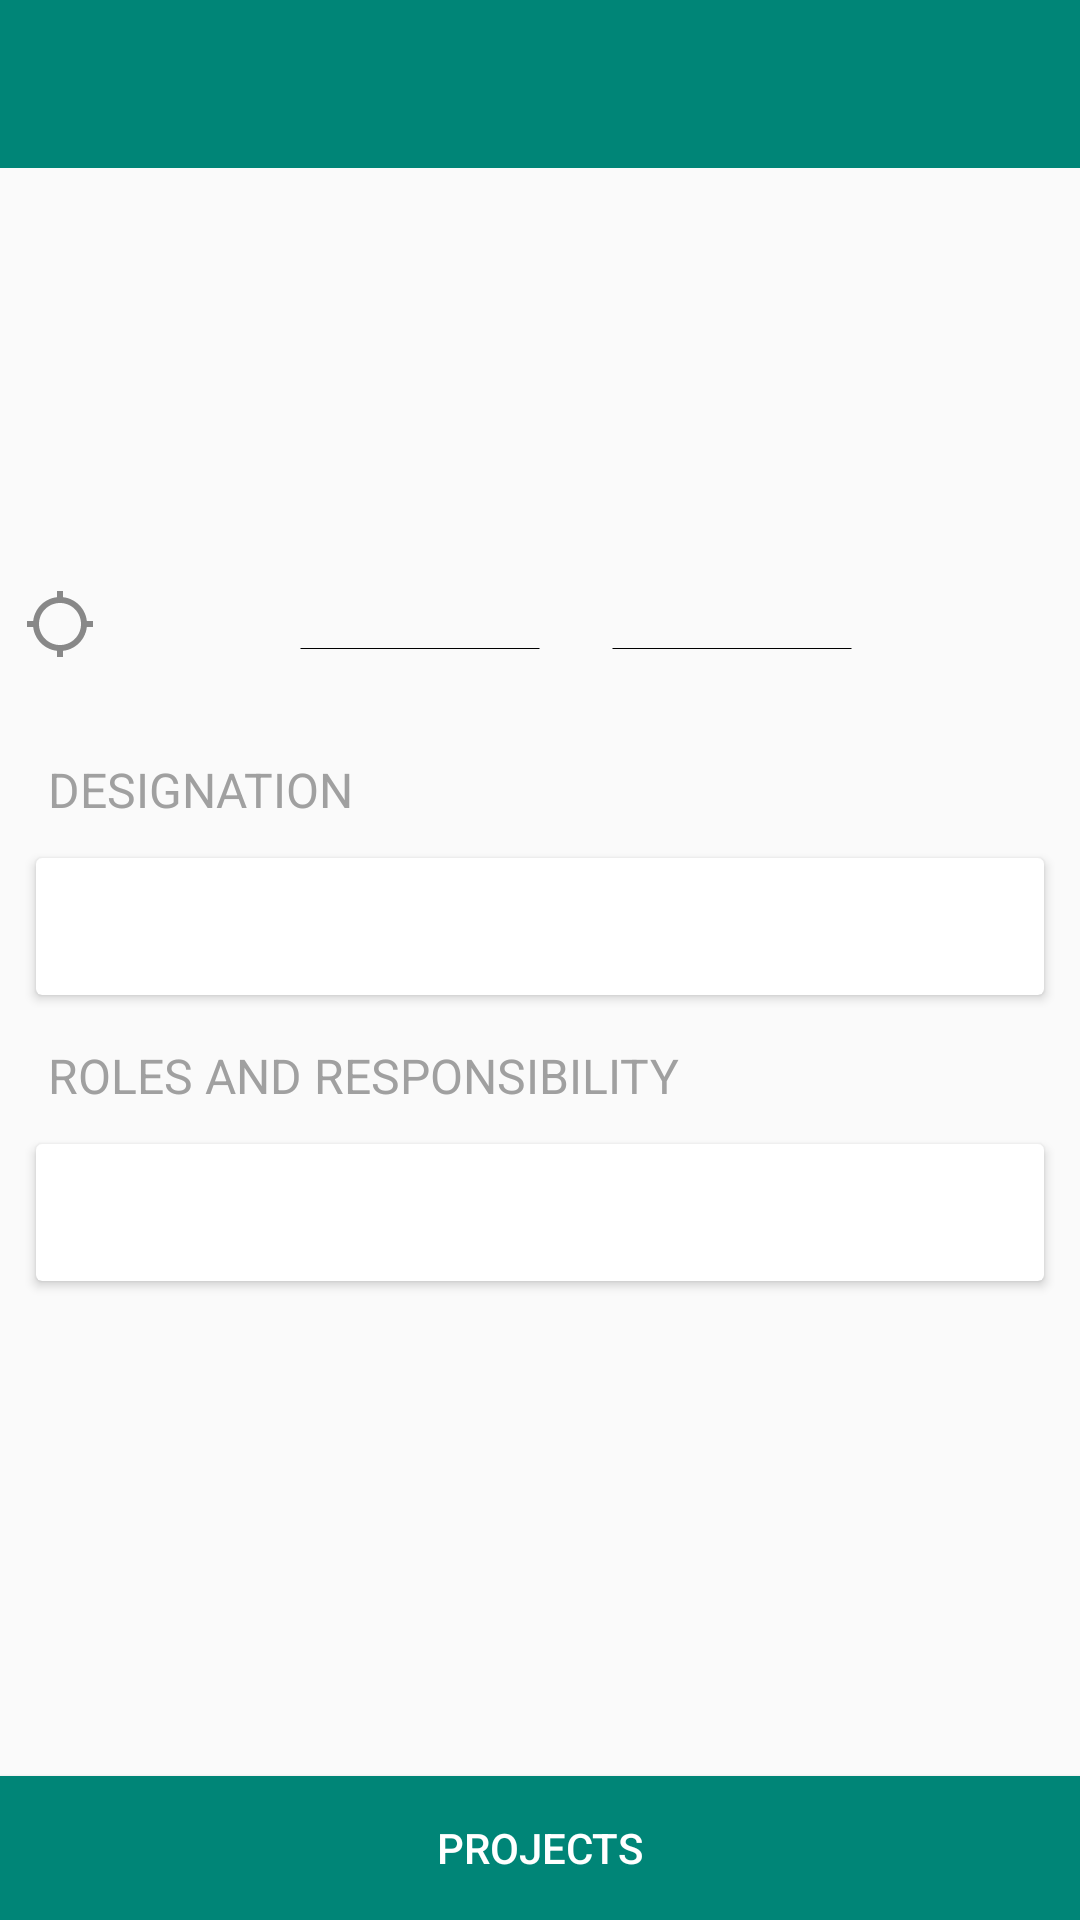

Layout XML and referenced resources for this Android screen:
<!-- AndroidManifest.xml: application theme AppTheme -->
<!-- res/layout/activity_company.xml -->
<?xml version="1.0" encoding="utf-8"?>
<androidx.constraintlayout.widget.ConstraintLayout xmlns:android="http://schemas.android.com/apk/res/android"
    xmlns:app="http://schemas.android.com/apk/res-auto"
    xmlns:tools="http://schemas.android.com/tools"
    android:id="@+id/parent"
    android:layout_width="match_parent"
    android:layout_height="match_parent"
    tools:context=".homescreen.HomeActivity">

    <com.google.android.material.appbar.AppBarLayout
        android:id="@+id/appbar"
        android:layout_width="@dimen/dimen_zero"
        android:layout_height="wrap_content"
        app:layout_constraintEnd_toEndOf="parent"
        app:layout_constraintStart_toStartOf="parent"
        app:layout_constraintTop_toTopOf="parent">

        <androidx.appcompat.widget.Toolbar
            android:id="@+id/toolbar"
            android:layout_width="match_parent"
            android:layout_height="wrap_content"
            app:navigationIcon="@drawable/ic_arrow_back"
            app:titleTextColor="@color/textColorWhite" />
    </com.google.android.material.appbar.AppBarLayout>

    <ScrollView
        android:id="@+id/svParent"
        android:layout_width="@dimen/dimen_zero"
        android:layout_height="@dimen/dimen_zero"
        app:layout_constraintBottom_toTopOf="@id/btnProject"
        app:layout_constraintEnd_toEndOf="parent"
        app:layout_constraintStart_toStartOf="parent"
        app:layout_constraintTop_toBottomOf="@id/appbar">

        <androidx.constraintlayout.widget.ConstraintLayout
            android:layout_width="match_parent"
            android:layout_height="wrap_content">

            <ImageView
                android:id="@+id/ivLogo"
                android:layout_width="@dimen/company_logo_default_size"
                android:layout_height="@dimen/company_logo_default_size"
                android:layout_margin="@dimen/margin_small"
                app:layout_constraintEnd_toEndOf="parent"
                app:layout_constraintTop_toTopOf="parent" />

            <TextView
                android:id="@+id/tvName"
                android:layout_width="@dimen/dimen_zero"
                android:layout_height="@dimen/dimen_zero"
                android:layout_marginStart="@dimen/margin_default"
                android:layout_marginEnd="@dimen/margin_default"
                android:gravity="center"
                android:textAllCaps="true"
                android:textColor="@color/textColorPrimary"
                android:textSize="@dimen/text_size_xx_large"
                app:layout_constraintBottom_toBottomOf="@+id/ivLogo"
                app:layout_constraintEnd_toStartOf="@+id/ivLogo"
                app:layout_constraintStart_toStartOf="parent"
                app:layout_constraintTop_toTopOf="@+id/ivLogo"
                tools:text="The lean apps" />

            <TextView
                android:id="@+id/tvStartDate"
                style="@style/testStyleDesc"
                android:drawableTop="@drawable/ic_start_date"
                app:layout_constraintStart_toStartOf="parent"
                app:layout_constraintTop_toBottomOf="@id/ivLogo"
                tools:text="march 2018" />

            <TextView
                android:id="@+id/tvDuration"
                style="@style/testStyleDesc"
                android:layout_marginStart="@dimen/margin_x_small"
                android:layout_marginEnd="@dimen/margin_x_small"
                android:drawableStart="@drawable/drawable_line"
                android:drawableEnd="@drawable/drawable_line"
                android:drawablePadding="@dimen/padding_small"
                app:layout_constraintBottom_toBottomOf="@+id/tvStartDate"
                app:layout_constraintEnd_toStartOf="@+id/tvEndDate"
                app:layout_constraintStart_toEndOf="@+id/tvStartDate"
                app:layout_constraintTop_toTopOf="@+id/tvStartDate"
                tools:text="2 years" />

            <TextView
                android:id="@+id/tvEndDate"
                style="@style/testStyleDesc"
                android:drawableTop="@drawable/ic_end_date"
                app:layout_constraintBottom_toBottomOf="@+id/tvStartDate"
                app:layout_constraintEnd_toEndOf="parent"
                app:layout_constraintTop_toTopOf="@+id/tvStartDate"
                tools:text="Aug 2019" />

            <TextView
                android:id="@+id/tvDesignationTitle"
                style="@style/testStyleSubtitle"
                android:text="@string/designation"
                app:layout_constraintEnd_toEndOf="parent"
                app:layout_constraintStart_toStartOf="parent"
                app:layout_constraintTop_toBottomOf="@id/tvStartDate" />

            <androidx.cardview.widget.CardView
                android:id="@+id/cvDesignation"
                style="@style/cardStyleDefault"
                app:layout_constraintEnd_toEndOf="parent"
                app:layout_constraintStart_toStartOf="parent"
                app:layout_constraintTop_toBottomOf="@id/tvDesignationTitle">

                <TextView
                    android:id="@+id/tvDesignation"
                    style="@style/textStyleContent"
                    tools:text="This is a dummy text" />
            </androidx.cardview.widget.CardView>

            <TextView
                android:id="@+id/tvRoleTitle"
                style="@style/testStyleSubtitle"
                android:text="@string/roles_and_responsibility"
                app:layout_constraintEnd_toEndOf="parent"
                app:layout_constraintStart_toStartOf="parent"
                app:layout_constraintTop_toBottomOf="@id/cvDesignation" />

            <androidx.cardview.widget.CardView
                android:id="@+id/cvRole"
                style="@style/cardStyleDefault"
                app:layout_constraintBottom_toBottomOf="parent"
                app:layout_constraintEnd_toEndOf="parent"
                app:layout_constraintStart_toStartOf="parent"
                app:layout_constraintTop_toBottomOf="@id/tvRoleTitle">

                <TextView
                    android:id="@+id/tvRole"
                    style="@style/textStyleContent"
                    tools:text="This is a dummy text" />
            </androidx.cardview.widget.CardView>

        </androidx.constraintlayout.widget.ConstraintLayout>
    </ScrollView>

    <Button
        android:id="@+id/btnProject"
        android:layout_width="@dimen/dimen_zero"
        android:layout_height="wrap_content"
        android:background="@color/colorPrimary"
        android:onClick="onClickProjects"
        android:text="@string/projects"
        android:textColor="@color/textColorWhite"
        app:layout_constraintBottom_toBottomOf="parent"
        app:layout_constraintEnd_toEndOf="parent"
        app:layout_constraintStart_toStartOf="parent" />

    <RelativeLayout
        android:id="@+id/rlProgress"
        android:layout_width="@dimen/dimen_zero"
        android:layout_height="@dimen/dimen_zero"
        android:background="@color/bg_progressbar"
        android:clickable="true"
        android:elevation="@dimen/elevation_default"
        android:layout_centerInParent="true"
        android:focusable="true"
        android:visibility="gone"
        app:layout_constraintBottom_toBottomOf="parent"
        app:layout_constraintEnd_toEndOf="parent"
        app:layout_constraintStart_toStartOf="parent"
        app:layout_constraintTop_toTopOf="parent">

        <ProgressBar
            android:layout_width="wrap_content"
            android:layout_height="wrap_content"
            android:layout_centerInParent="true"
            android:background="@android:color/transparent" />
    </RelativeLayout>
</androidx.constraintlayout.widget.ConstraintLayout>
<!-- resources referenced by this layout -->
<resources>
  <color name="bg_progressbar">#AA000000</color>
  <color name="colorPrimary">#008577</color>
  <color name="textColorPrimary">#1B1B1B</color>
  <color name="textColorWhite">#FFFFFF</color>
  <dimen name="company_logo_default_size">120dp</dimen>
  <dimen name="dimen_zero">0dp</dimen>
  <dimen name="elevation_default">5dp</dimen>
  <dimen name="margin_default">16dp</dimen>
  <dimen name="margin_small">12dp</dimen>
  <dimen name="margin_x_small">8dp</dimen>
  <dimen name="padding_small">12dp</dimen>
  <dimen name="text_size_xx_large">30sp</dimen>
  <!-- drawable drawable_line (drawable) -->
  <?xml version="1.0" encoding="utf-8"?>
  <shape xmlns:android="http://schemas.android.com/apk/res/android"
      android:shape="line">
      <solid android:color="@color/divider" />
      <size
          android:width="80dp"
          android:height="1dp" />
      <stroke
          android:width="1px"
          android:color="@color/divider" />
  </shape>
  <!-- drawable ic_start_date (drawable) -->
  <vector android:height="24dp" android:tint="#888888"
      android:viewportHeight="24.0" android:viewportWidth="24.0"
      android:width="24dp" xmlns:android="http://schemas.android.com/apk/res/android">
      <path android:fillColor="#FF000000" android:pathData="M20.94,11c-0.46,-4.17 -3.77,-7.48 -7.94,-7.94V1h-2v2.06C6.83,3.52 3.52,6.83 3.06,11H1v2h2.06c0.46,4.17 3.77,7.48 7.94,7.94V23h2v-2.06c4.17,-0.46 7.48,-3.77 7.94,-7.94H23v-2h-2.06zM12,19c-3.87,0 -7,-3.13 -7,-7s3.13,-7 7,-7 7,3.13 7,7 -3.13,7 -7,7z"/>
  </vector>
  <string name="designation">Designation</string>
  <string name="projects">projects</string>
  <string name="roles_and_responsibility">Roles and responsibility</string>
  <style name="cardStyleDefault">
          <item name="android:layout_width">0dp</item>
          <item name="android:layout_height">wrap_content</item>
          <item name="android:layout_margin">@dimen/padding_small</item>
          <item name="android:padding">@dimen/padding_small</item>
      </style>
  <style name="testStyleDesc">
          <item name="android:layout_width">wrap_content</item>
          <item name="android:layout_height">wrap_content</item>
          <item name="android:layout_marginLeft">@dimen/margin_x_small</item>
          <item name="android:layout_marginTop">@dimen/margin_x_small</item>
          <item name="android:layout_marginRight">@dimen/margin_x_small</item>
          <item name="android:layout_marginBottom">@dimen/margin_x_small</item>
          <item name="android:textColor">@color/textColorSecondary</item>
          <item name="android:textSize">@dimen/text_size_small</item>
      </style>
  <style name="textStyleContent">
          <item name="android:layout_width">match_parent</item>
          <item name="android:layout_height">wrap_content</item>
          <item name="android:padding">@dimen/padding_small</item>
          <item name="android:textColor">@color/textColorPrimary</item>
          <item name="android:textSize">@dimen/text_size_default</item>
      </style>
  <style name="AppTheme" parent="Theme.AppCompat.Light.NoActionBar">
          
          <item name="colorPrimary">@color/colorPrimary</item>
          <item name="colorPrimaryDark">@color/colorPrimaryDark</item>
          <item name="colorAccent">@color/colorAccent</item>
      </style>
  <color name="divider">#000000</color>
  <color name="textColorSecondary">#333333</color>
  <dimen name="text_size_small">12sp</dimen>
  <dimen name="margin_xx_small">4dp</dimen>
  <color name="textColorTertiory">#A0A0A0</color>
  <dimen name="text_size_default">16sp</dimen>
  <color name="colorPrimaryDark">#00574B</color>
  <color name="colorAccent">#D81B60</color>
</resources>
